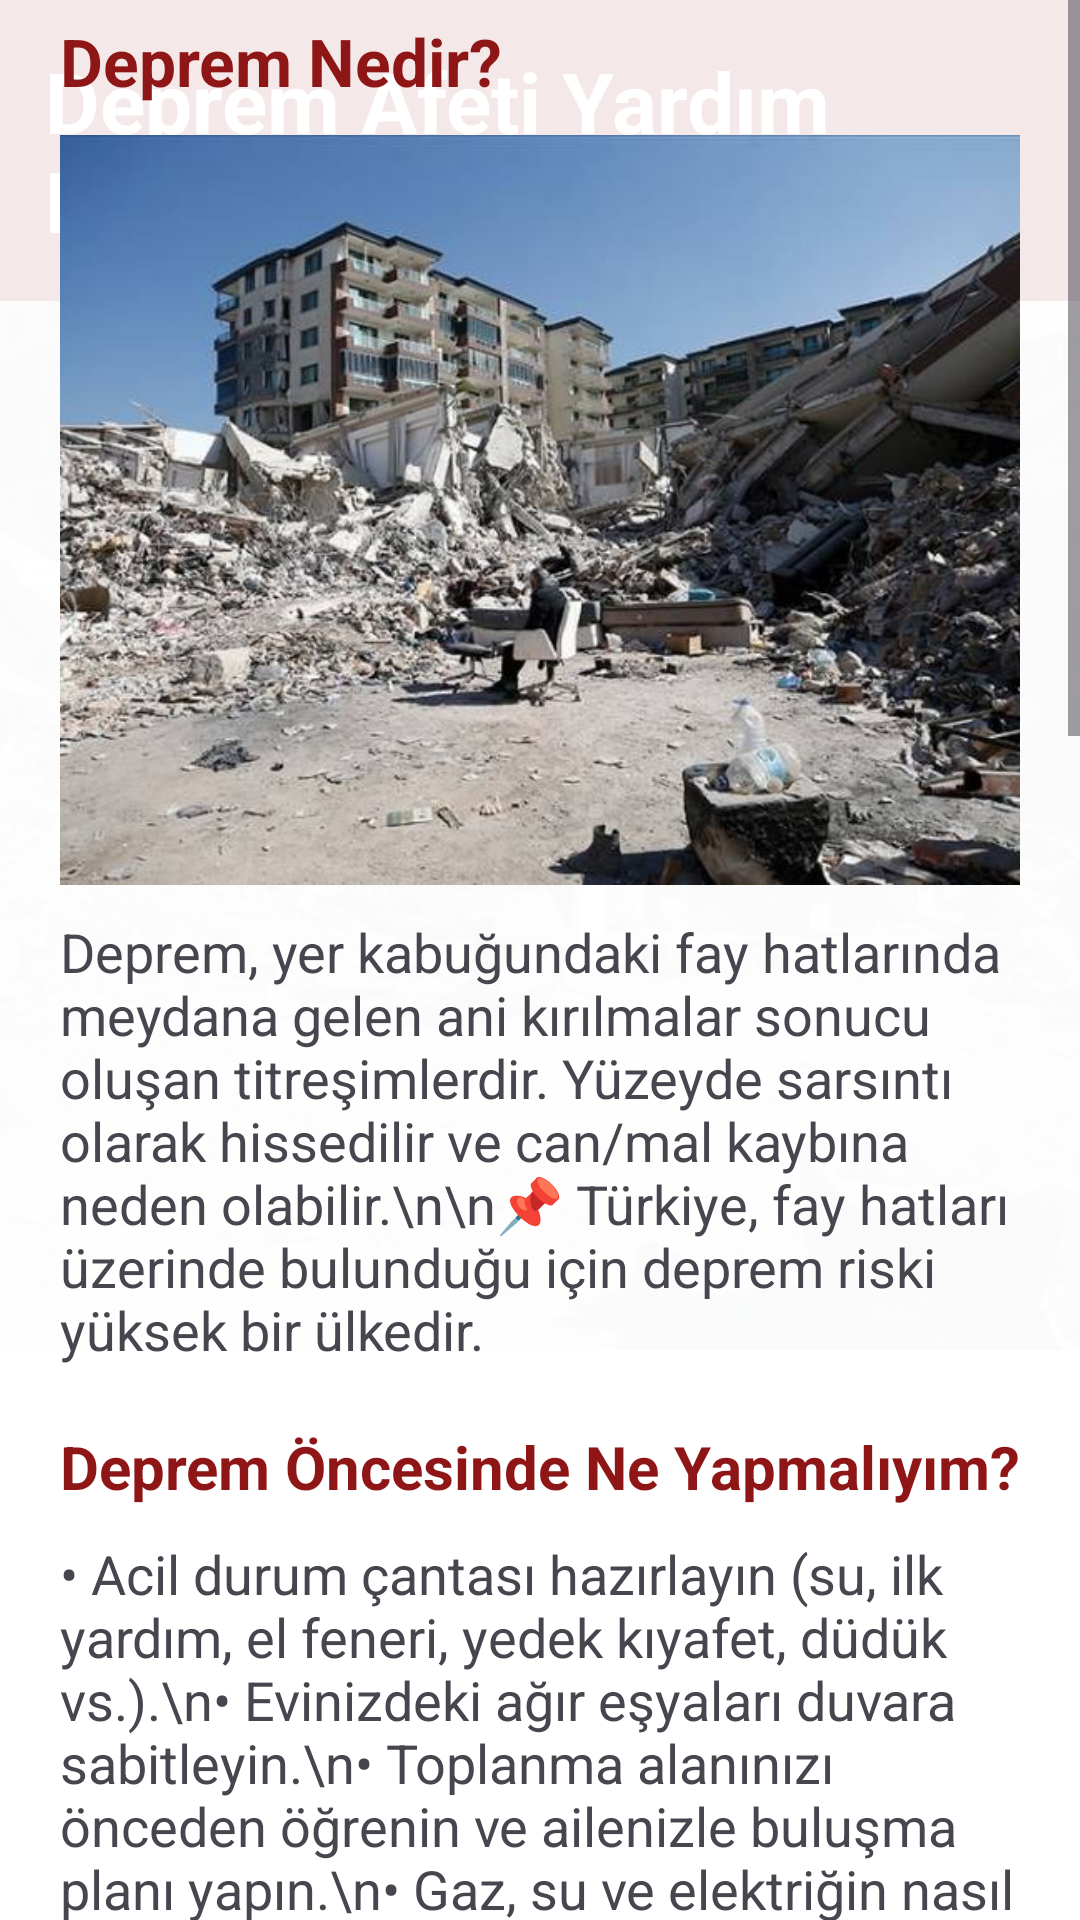

Produce the Android XML layout that renders to this screen, including the resource entries it uses.
<!-- AndroidManifest.xml: application theme Theme.Afbilko -->
<!-- res/layout/afetler_deprem.xml -->
<?xml version="1.0" encoding="utf-8"?>

<ScrollView xmlns:android="http://schemas.android.com/apk/res/android"
    android:id="@+id/scrollView"
    android:layout_width="match_parent"
    android:layout_height="match_parent"
    android:background="@color/white">

    <RelativeLayout
        android:layout_width="match_parent"
        android:layout_height="wrap_content">

        
        <ImageView
            android:id="@+id/arkaplan"
            android:layout_width="match_parent"
            android:layout_height="match_parent"
            android:scaleType="centerCrop"
            android:alpha="0.2"
            android:src="@drawable/deprem_gorseli3" />

        
        <TextView
            android:id="@+id/header"
            android:layout_width="match_parent"
            android:layout_height="wrap_content"
            android:background="#8E1616"
            android:text="Deprem Afeti Yardım Bilgilendirmesi"
            android:textColor="#FFFFFF"
            android:textSize="28sp"
            android:padding="15dp"
            android:textStyle="bold" />

        
        <LinearLayout
            android:id="@+id/mainContent"
            android:layout_width="match_parent"
            android:layout_height="wrap_content"
            android:layout_below="@id/header"
            android:layout_marginTop="-115dp"
            android:background="#E6FFFFFF"
            android:orientation="vertical"
            android:padding="20dp">

            
            <TextView
                android:id="@+id/baslik1"
                android:layout_width="wrap_content"
                android:layout_height="wrap_content"
                android:layout_marginBottom="10dp"
                android:text="Deprem Nedir?"
                android:textColor="#8E1616"
                android:textSize="22sp"
                android:textStyle="bold" />

            <ImageView
                android:id="@+id/depremGorsel"
                android:layout_width="match_parent"
                android:layout_height="250dp"
                android:layout_marginBottom="10dp"
                android:contentDescription="Deprem Görseli"
                android:scaleType="centerCrop"
                android:src="@drawable/deprem_gorseli3" />

            <TextView
                android:id="@+id/depremAciklama"
                android:layout_width="wrap_content"
                android:layout_height="wrap_content"
                android:layout_marginBottom="20dp"
                android:text="Deprem, yer kabuğundaki fay hatlarında meydana gelen ani kırılmalar sonucu oluşan titreşimlerdir. Yüzeyde sarsıntı olarak hissedilir ve can/mal kaybına neden olabilir.\n\n📌 Türkiye, fay hatları üzerinde bulunduğu için deprem riski yüksek bir ülkedir."
                android:textSize="18sp" />

            
            <TextView
                android:layout_width="wrap_content"
                android:layout_height="wrap_content"
                android:layout_marginBottom="10dp"
                android:text="Deprem Öncesinde Ne Yapmalıyım?"
                android:textColor="#8E1616"
                android:textSize="20sp"
                android:textStyle="bold" />

            <TextView
                android:layout_width="wrap_content"
                android:layout_height="wrap_content"
                android:layout_marginBottom="10dp"
                android:text="• Acil durum çantası hazırlayın (su, ilk yardım, el feneri, yedek kıyafet, düdük vs.).\n• Evinizdeki ağır eşyaları duvara sabitleyin.\n• Toplanma alanınızı önceden öğrenin ve ailenizle buluşma planı yapın.\n• Gaz, su ve elektriğin nasıl kapatılacağını öğrenin."
                android:textSize="18sp" />

            <TextView
                android:layout_width="wrap_content"
                android:layout_height="wrap_content"
                android:layout_marginBottom="20dp"
                android:background="#E6FFFFFF"
                android:padding="10dp"
                android:text="📌 Acil bir durumda hızlı ve doğru kararlar almak için önceden hazırlıklı olun."
                android:textSize="16sp" />

            
            <TextView
                android:layout_width="wrap_content"
                android:layout_height="wrap_content"
                android:layout_marginBottom="10dp"
                android:text="Deprem Anında Ne Yapmalıyım?"
                android:textColor="#8E1616"
                android:textSize="20sp"
                android:textStyle="bold" />

            <TextView
                android:layout_width="wrap_content"
                android:layout_height="wrap_content"
                android:layout_marginBottom="10dp"
                android:text="• 🏠 İçerideyseniz: Çök – Kapan – Tutun yöntemini uygulayın.
                 Sabit ve sağlam bir eşyanın yanına çökerek korunmaya çalışın.\n•
                 🚗 Araçtaysanız: Aracı durdurun, içeride bekleyin. Köprü, tünel altından uzak durun.\n•
                  🌳 Açık alandaysanız: Ağaç, bina, elektrik direği gibi nesnelerden uzak durun."
                android:textSize="18sp" />

            <TextView
                android:layout_width="wrap_content"
                android:layout_height="wrap_content"
                android:layout_marginBottom="20dp"
                android:background="#FFE9E9"
                android:padding="10dp"
                android:text="📵 Asansör kullanmayın, camlardan uzak durun."
                android:textSize="16sp" />

            
            <TextView
                android:layout_width="wrap_content"
                android:layout_height="wrap_content"
                android:layout_marginBottom="10dp"
                android:text="Deprem Sonrasında Ne Yapmalıyım?"
                android:textColor="#8E1616"
                android:textSize="20sp"
                android:textStyle="bold" />

            <TextView
                android:layout_width="wrap_content"
                android:layout_height="wrap_content"
                android:layout_marginBottom="10dp"
                android:text="1. Sakin olun ve panik yapmayın.\n2. Gaz sızıntısı riskine karşı elektrik düğmelerine basmayın, kibrit çakmayın.\n3. Binanızda hasar varsa derhal terk edin, toplanma alanına gidin.\n4. Radyo ve yetkililerin duyurularını takip edin."
                android:textSize="18sp" />

            <TextView
                android:layout_width="wrap_content"
                android:layout_height="wrap_content"
                android:layout_marginBottom="20dp"
                android:background="#E6FFFFFF"
                android:padding="10dp"
                android:text="📍 En yakın toplanma alanı bilgisine Toplanma Alanları sayfasından ulaşabilirsiniz."
                android:textSize="16sp" />

            
            <TextView
                android:layout_width="wrap_content"
                android:layout_height="wrap_content"
                android:layout_marginBottom="10dp"
                android:text="Afetzedeler İçin Öneriler"
                android:textColor="#8E1616"
                android:textSize="20sp"
                android:textStyle="bold" />

            <TextView
                android:layout_width="wrap_content"
                android:layout_height="wrap_content"
                android:layout_marginBottom="10dp"
                android:text="• Yaralı iseniz yardım isteyin veya düdük, ses gibi sinyallerle konumunuzu belli edin.\n• Yetkililere doğru bilgi vererek yardım sürecine destek olun.\n• Psikolojik destek alın, yalnız olmadığınızı unutmayın."
                android:textSize="18sp" />

            <TextView
                android:layout_width="wrap_content"
                android:layout_height="wrap_content"
                android:layout_marginBottom="20dp"
                android:background="#E6FFFFFF"
                android:padding="10dp"
                android:text="🧠 Depremin ardından travma normaldir. Gerekirse bir uzmandan psikolojik destek alın."
                android:textSize="16sp" />

        </LinearLayout>

    </RelativeLayout>
</ScrollView>
<!-- resources referenced by this layout -->
<resources>
  <!-- drawable deprem_gorseli3: jpg bitmap (drawable, 127503 bytes) -->
  <style name="Theme.Afbilko" parent="Base.Theme.Afbilko" />
  <style name="Base.Theme.Afbilko" parent="Theme.Material3.DayNight.NoActionBar">
          
          
      </style>
  <!-- not gathered from this repository: default colours our renderer supplied (Android Studio template values) -->
  <color name="white">#FFFFFFFF</color>
</resources>
